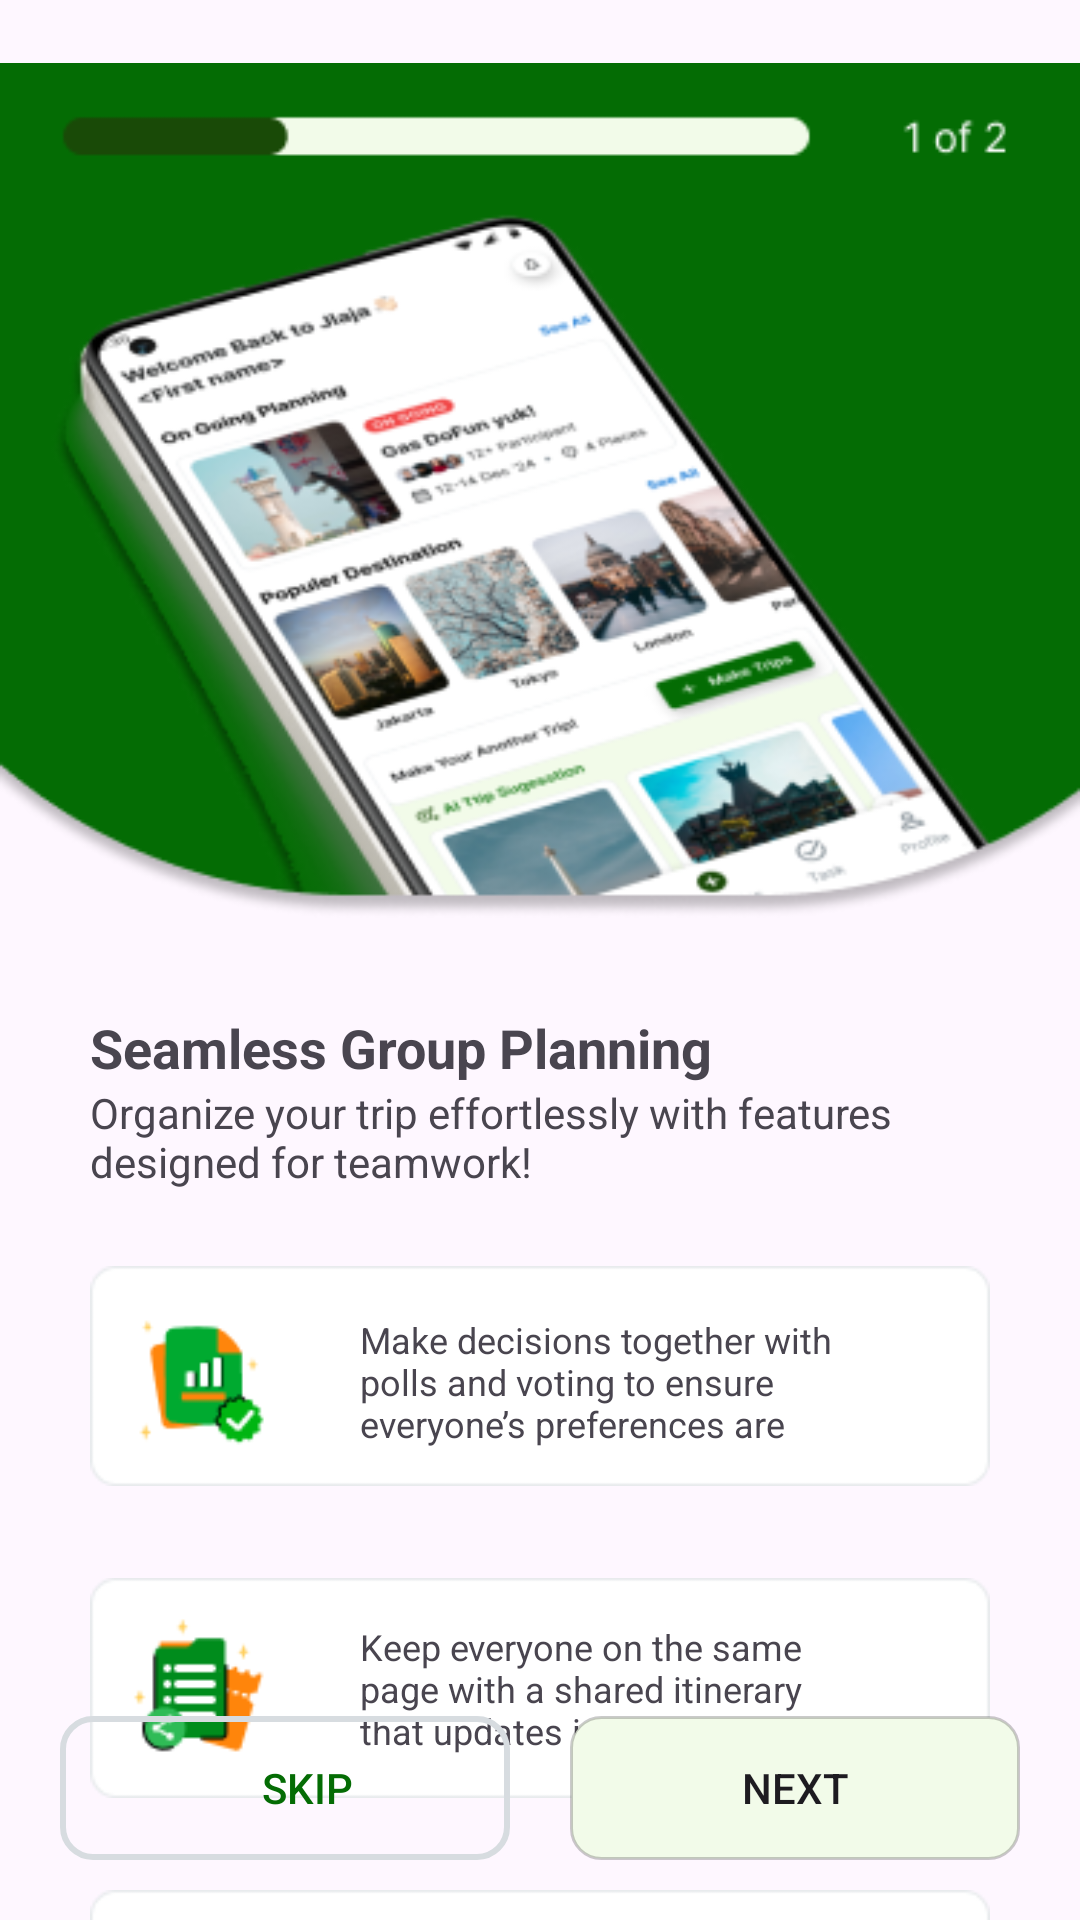

Android layout source for this screen:
<!-- AndroidManifest.xml: application theme Theme.Jlaja -->
<!-- res/layout/activity_main.xml -->
<?xml version="1.0" encoding="utf-8"?>
<androidx.constraintlayout.widget.ConstraintLayout xmlns:android="http://schemas.android.com/apk/res/android"
    xmlns:app="http://schemas.android.com/apk/res-auto"
    xmlns:tools="http://schemas.android.com/tools"
    android:id="@+id/main"
    android:layout_width="match_parent"
    android:layout_height="match_parent"
    tools:context=".MainActivity">


    <ImageView
        android:id="@+id/imageView11"
        android:layout_width="0dp"
        android:layout_height="327dp"
        app:layout_constraintEnd_toEndOf="parent"
        app:layout_constraintHorizontal_bias="0.0"
        app:layout_constraintStart_toStartOf="parent"
        app:layout_constraintTop_toTopOf="parent"
        app:srcCompat="@drawable/splash1phone1" />

    <TextView
        android:id="@+id/title"
        android:layout_marginLeft="30dp"
        android:layout_marginRight="30dp"
        android:layout_width="0dp"
        android:layout_height="wrap_content"
        android:layout_marginTop="10dp"
        android:text="Seamless Group Planning"
        android:textSize="18sp"
        android:textStyle="bold"
        app:layout_constraintEnd_toEndOf="parent"
        app:layout_constraintStart_toStartOf="parent"
        app:layout_constraintTop_toBottomOf="@+id/imageView11" />

    <TextView
        android:id="@+id/body"
        android:layout_width="0dp"
        android:layout_height="wrap_content"
        android:layout_marginLeft="30dp"
        android:layout_marginRight="30dp"
        android:text="Organize your trip effortlessly with features designed for teamwork!"
        android:textSize="14sp"
        app:layout_constraintEnd_toEndOf="parent"
        app:layout_constraintStart_toStartOf="parent"
        app:layout_constraintTop_toBottomOf="@id/title" />

    <ImageView
        android:id="@+id/box1"
        android:layout_width="0dp"
        android:layout_height="wrap_content"
        android:layout_marginLeft="30dp"
        android:layout_marginTop="20dp"
        android:layout_marginRight="30dp"
        app:layout_constraintEnd_toEndOf="parent"
        app:layout_constraintStart_toStartOf="parent"
        app:layout_constraintTop_toBottomOf="@id/body"
        app:srcCompat="@drawable/splash1box1" />

    <TextView
        android:id="@+id/box1desc"
        android:layout_width="0dp"
        android:layout_height="44dp"
        android:layout_marginStart="120dp"
        android:layout_marginTop="77dp"
        android:layout_marginEnd="70dp"
        android:text="Make decisions together with polls and voting to ensure everyone’s preferences are counted."
        android:textSize="12sp"
        app:layout_constraintEnd_toEndOf="parent"
        app:layout_constraintStart_toStartOf="parent"
        app:layout_constraintTop_toBottomOf="@id/title" />

    <ImageView
        android:id="@+id/box2"
        android:layout_width="0dp"
        android:layout_height="wrap_content"
        android:layout_marginLeft="30dp"
        android:layout_marginTop="20dp"
        android:layout_marginRight="30dp"
        app:layout_constraintEnd_toEndOf="parent"
        app:layout_constraintStart_toStartOf="parent"
        app:layout_constraintTop_toBottomOf="@id/box1"
        app:srcCompat="@drawable/splash1box2" />

    <TextView
        android:id="@+id/box2desc"
        android:layout_width="0dp"
        android:layout_height="wrap_content"
        android:layout_marginStart="120dp"
        android:layout_marginTop="40dp"
        android:layout_marginEnd="70dp"
        android:text="Keep everyone on the same page with a shared itinerary that updates in real-time."
        android:textSize="12sp"
        app:layout_constraintEnd_toEndOf="parent"
        app:layout_constraintStart_toStartOf="parent"
        app:layout_constraintTop_toBottomOf="@id/box1" />

    <ImageView
        android:id="@+id/box3"
        android:layout_width="0dp"
        android:layout_height="wrap_content"
        android:layout_marginLeft="30dp"
        android:layout_marginTop="20dp"
        android:layout_marginRight="30dp"
        app:layout_constraintEnd_toEndOf="parent"
        app:layout_constraintStart_toStartOf="parent"
        app:layout_constraintTop_toBottomOf="@+id/box2"
        app:srcCompat="@drawable/splash1box3" />

    <TextView
        android:id="@+id/box3desc"
        android:layout_width="0dp"
        android:layout_height="wrap_content"
        android:layout_marginStart="120dp"
        android:layout_marginTop="40dp"
        android:layout_marginEnd="70dp"
        android:text="Track trip expenses and settle payments with a simple split—no more post-trip headaches!"
        android:textSize="12sp"
        app:layout_constraintEnd_toEndOf="parent"
        app:layout_constraintStart_toStartOf="parent"
        app:layout_constraintTop_toBottomOf="@id/box2" />

    <LinearLayout
        android:id="@+id/linearLayout8"
        android:layout_width="match_parent"
        android:layout_height="wrap_content"
        android:layout_marginBottom="20dp"
        android:orientation="horizontal"
        android:paddingLeft="20dp"
        android:paddingRight="20dp"
        app:layout_constraintBottom_toBottomOf="parent"
        app:layout_constraintEnd_toEndOf="parent"
        app:layout_constraintStart_toStartOf="parent">

        <Button
            android:id="@+id/Skip_toLoginPageButton"
            android:layout_width="wrap_content"
            android:layout_height="wrap_content"
            android:layout_gravity="top"
            android:layout_marginRight="10dp"
            android:layout_weight="1"
            android:background="@drawable/rounded_corner"
            android:onClick="toLoginPage"
            android:text="Skip"
            android:textColor="#046C04" />

        <Button
            android:id="@+id/Next_toSplashScreen2Button"
            android:layout_width="wrap_content"
            android:layout_height="wrap_content"
            android:layout_gravity="center"
            android:layout_marginLeft="10dp"
            android:layout_weight="1"
            android:background="@drawable/rounded_corner2"
            android:onClick="toSplashScreen2"
            android:text="Next" />

    </LinearLayout>


</androidx.constraintlayout.widget.ConstraintLayout>
<!-- resources referenced by this layout -->
<resources>
  <!-- drawable rounded_corner (drawable) -->
  <?xml version="1.0" encoding="utf-8"?>
  <shape xmlns:android="http://schemas.android.com/apk/res/android"
      android:shape="rectangle">
      <corners android:radius="10dp" />
      <stroke android:width="2dp" android:color="#D7DCE0" />
      <solid android:color="#00FFFFFF" />
      <padding android:bottom="0dip"
          android:left="15dip"
          android:right="0dip"
          android:top="0dip"/>
  </shape>
  <!-- drawable rounded_corner2 (drawable) -->
  <?xml version="1.0" encoding="utf-8"?>
  <shape xmlns:android="http://schemas.android.com/apk/res/android"
      android:shape="rectangle">
      <corners android:radius="10dp" />
      <stroke android:width="1dp" android:color="#402C2D2E" />
      <solid android:color="#F2FBE9" />
      <padding android:bottom="0dip"
          android:left="0dip"
          android:right="0dip"
          android:top="0dip"/>
  </shape>
  <!-- drawable splash1box1: png bitmap (drawable, 2427 bytes) -->
  <!-- drawable splash1box2: png bitmap (drawable, 2467 bytes) -->
  <!-- drawable splash1box3: png bitmap (drawable, 2906 bytes) -->
  <!-- drawable splash1phone1: png bitmap (drawable, 88678 bytes) -->
  <style name="Theme.Jlaja" parent="Base.Theme.Jlaja" />
  <style name="Base.Theme.Jlaja" parent="Theme.Material3.Light.NoActionBar">
          
          <item name="colorPrimary">#046C04</item>
          
      </style>
</resources>
